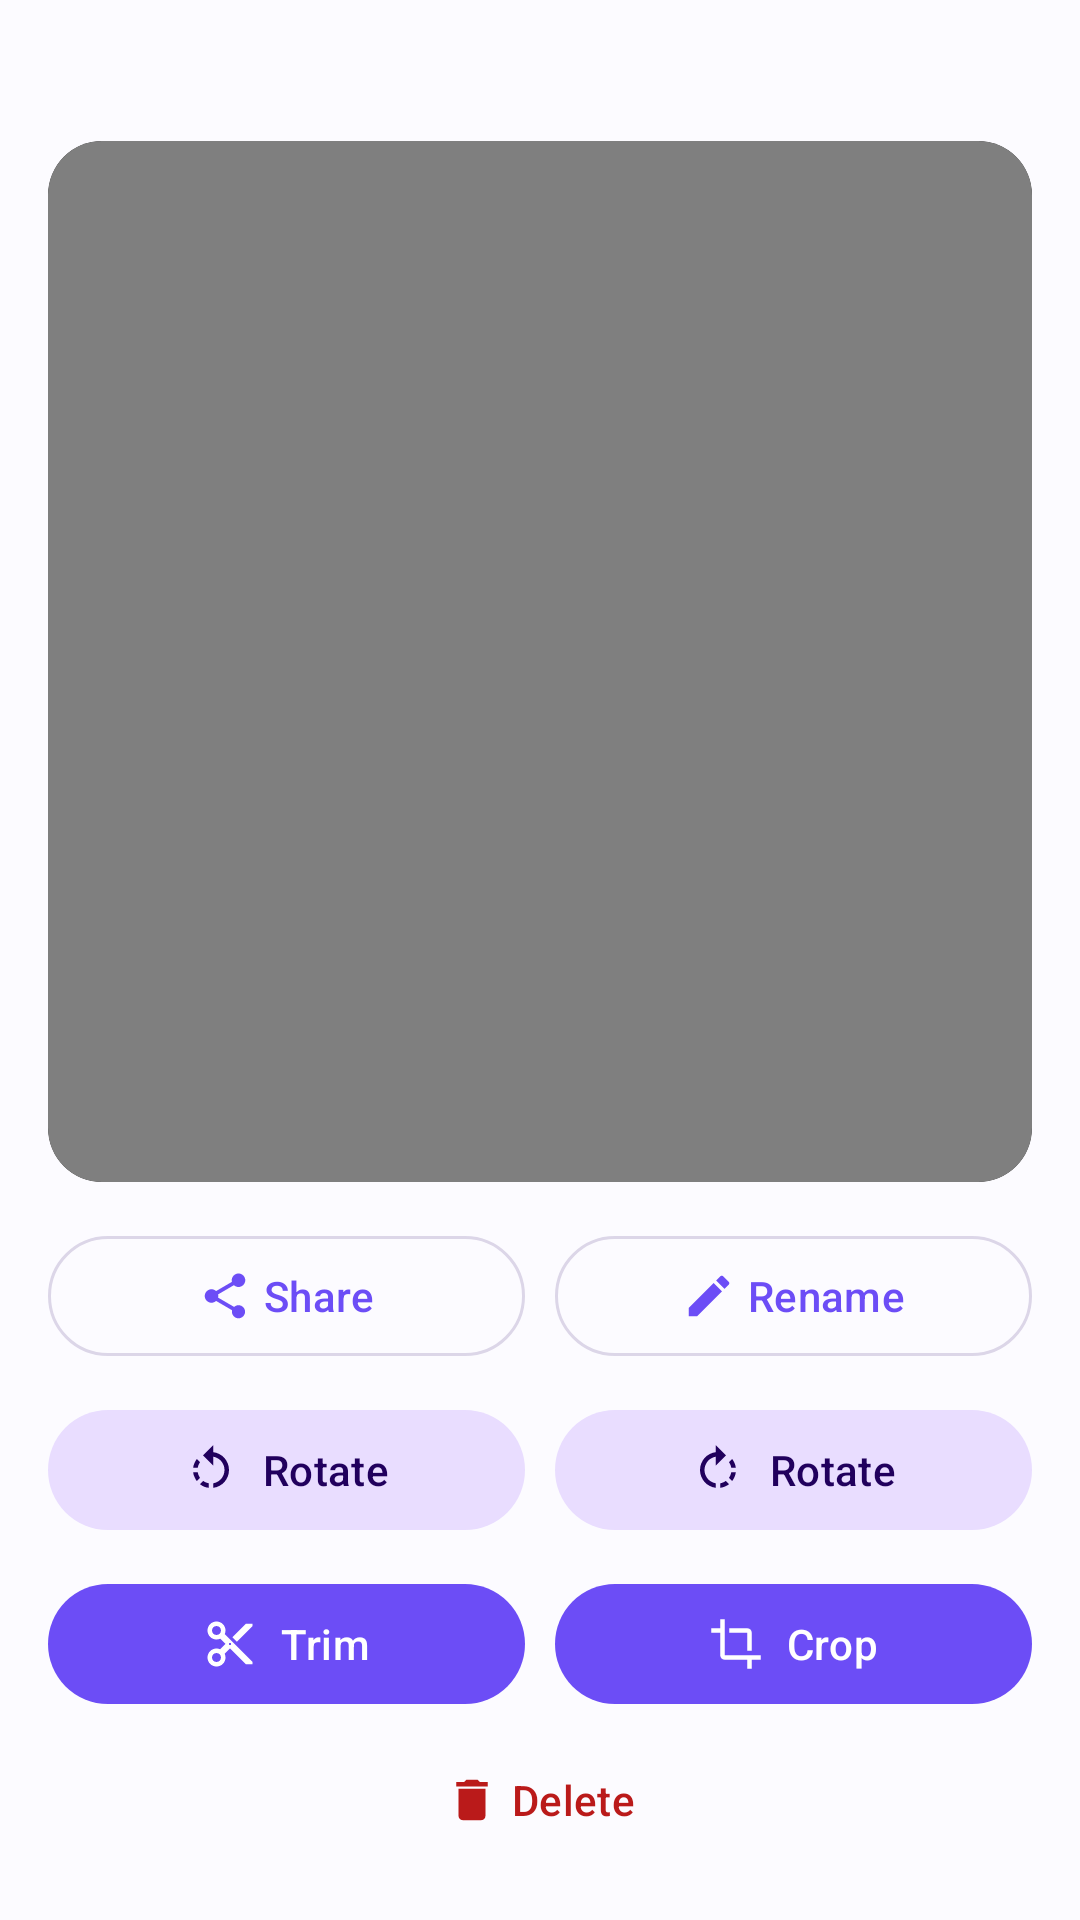

Android layout source for this screen:
<!-- AndroidManifest.xml: application theme Theme.SaveVideo -->
<!-- res/layout/activity_video_detail.xml -->
<?xml version="1.0" encoding="utf-8"?>
<FrameLayout xmlns:android="http://schemas.android.com/apk/res/android"
    xmlns:app="http://schemas.android.com/apk/res-auto"
    android:layout_width="match_parent"
    android:layout_height="match_parent"
    android:background="?android:attr/colorBackground">

    <LinearLayout
        android:layout_width="match_parent"
        android:layout_height="match_parent"
        android:orientation="vertical"
        android:padding="16dp">

        <TextView
            android:id="@+id/title"
            android:layout_width="match_parent"
            android:layout_height="wrap_content"
            android:textColor="?attr/colorOnSurfaceVariant"
            android:textSize="14sp"
            android:maxLines="1"
            android:ellipsize="middle"
            android:paddingBottom="12dp"
            android:text="" />

        <com.google.android.material.card.MaterialCardView
            android:layout_width="match_parent"
            android:layout_height="0dp"
            android:layout_weight="1"
            app:cardCornerRadius="18dp"
            app:cardElevation="0dp"
            app:strokeWidth="0dp"
            app:cardBackgroundColor="#000000">

            <VideoView
                android:id="@+id/player"
                android:layout_width="match_parent"
                android:layout_height="match_parent"
                android:layout_gravity="center" />
        </com.google.android.material.card.MaterialCardView>

        <LinearLayout
            android:layout_width="match_parent"
            android:layout_height="wrap_content"
            android:orientation="horizontal"
            android:paddingTop="14dp">
            <com.google.android.material.button.MaterialButton android:id="@+id/btnShare"
                style="@style/Widget.Material3.Button.OutlinedButton"
                android:layout_width="0dp" android:layout_height="wrap_content" android:layout_weight="1"
                android:layout_marginEnd="5dp" android:text="Share"
                app:icon="@drawable/ic_share" app:iconGravity="textStart" />
            <com.google.android.material.button.MaterialButton android:id="@+id/btnRename"
                style="@style/Widget.Material3.Button.OutlinedButton"
                android:layout_width="0dp" android:layout_height="wrap_content" android:layout_weight="1"
                android:layout_marginStart="5dp" android:text="Rename"
                app:icon="@drawable/ic_rename" app:iconGravity="textStart" />
        </LinearLayout>

        <LinearLayout
            android:layout_width="match_parent"
            android:layout_height="wrap_content"
            android:orientation="horizontal"
            android:paddingTop="10dp">
            <com.google.android.material.button.MaterialButton android:id="@+id/btnRotateLeft"
                style="@style/Widget.Material3.Button.TonalButton"
                android:layout_width="0dp" android:layout_height="wrap_content" android:layout_weight="1"
                android:layout_marginEnd="5dp" android:text="Rotate"
                app:icon="@drawable/ic_rotate_left" app:iconGravity="textStart" />
            <com.google.android.material.button.MaterialButton android:id="@+id/btnRotateRight"
                style="@style/Widget.Material3.Button.TonalButton"
                android:layout_width="0dp" android:layout_height="wrap_content" android:layout_weight="1"
                android:layout_marginStart="5dp" android:text="Rotate"
                app:icon="@drawable/ic_rotate_right" app:iconGravity="textStart" />
        </LinearLayout>

        <LinearLayout
            android:layout_width="match_parent"
            android:layout_height="wrap_content"
            android:orientation="horizontal"
            android:paddingTop="10dp">
            <com.google.android.material.button.MaterialButton android:id="@+id/btnTrim"
                android:layout_width="0dp" android:layout_height="wrap_content" android:layout_weight="1"
                android:layout_marginEnd="5dp" android:text="Trim"
                app:icon="@drawable/ic_trim" app:iconGravity="textStart" />
            <com.google.android.material.button.MaterialButton android:id="@+id/btnCrop"
                android:layout_width="0dp" android:layout_height="wrap_content" android:layout_weight="1"
                android:layout_marginStart="5dp" android:text="Crop"
                app:icon="@drawable/ic_crop" app:iconGravity="textStart" />
        </LinearLayout>

        <com.google.android.material.button.MaterialButton
            android:id="@+id/btnDelete"
            style="@style/Widget.Material3.Button.TextButton"
            android:layout_width="match_parent"
            android:layout_height="wrap_content"
            android:layout_marginTop="4dp"
            android:text="Delete"
            android:textColor="?attr/colorError"
            app:icon="@drawable/ic_delete"
            app:iconGravity="textStart"
            app:iconTint="?attr/colorError" />
    </LinearLayout>

    <FrameLayout
        android:id="@+id/busy"
        android:layout_width="match_parent"
        android:layout_height="match_parent"
        android:background="#99000000"
        android:clickable="true"
        android:focusable="true"
        android:visibility="gone">

        <LinearLayout
            android:layout_width="wrap_content"
            android:layout_height="wrap_content"
            android:layout_gravity="center"
            android:orientation="vertical"
            android:gravity="center">
            <ProgressBar android:layout_width="wrap_content" android:layout_height="wrap_content" />
            <TextView android:layout_width="wrap_content" android:layout_height="wrap_content"
                android:paddingTop="12dp" android:textColor="#FFFFFF" android:text="Processing…" />
        </LinearLayout>
    </FrameLayout>
</FrameLayout>
<!-- resources referenced by this layout -->
<resources>
  <!-- drawable ic_crop (drawable) -->
  <vector xmlns:android="http://schemas.android.com/apk/res/android"
      android:width="24dp" android:height="24dp" android:viewportWidth="24" android:viewportHeight="24">
      <path android:fillColor="#000000" android:pathData="M17,15h2V7c0,-1.1 -0.9,-2 -2,-2H9v2h8v8zM7,17V1H5v4H1v2h4v10c0,1.1 0.9,2 2,2h10v4h2v-4h4v-2H7z" />
  </vector>
  <!-- drawable ic_delete (drawable) -->
  <vector xmlns:android="http://schemas.android.com/apk/res/android"
      android:width="24dp" android:height="24dp" android:viewportWidth="24" android:viewportHeight="24">
      <path android:fillColor="#000000" android:pathData="M6,19c0,1.1 0.9,2 2,2h8c1.1,0 2,-0.9 2,-2V7H6v12zM19,4h-3.5l-1,-1h-5l-1,1H5v2h14V4z" />
  </vector>
  <!-- drawable ic_rename (drawable) -->
  <vector xmlns:android="http://schemas.android.com/apk/res/android"
      android:width="24dp" android:height="24dp" android:viewportWidth="24" android:viewportHeight="24">
      <path android:fillColor="#000000" android:pathData="M3,17.25V21h3.75L17.81,9.94l-3.75,-3.75L3,17.25zM20.71,7.04c0.39,-0.39 0.39,-1.02 0,-1.41l-2.34,-2.34c-0.39,-0.39 -1.02,-0.39 -1.41,0l-1.83,1.83 3.75,3.75 1.83,-1.83z" />
  </vector>
  <!-- drawable ic_rotate_left (drawable) -->
  <vector xmlns:android="http://schemas.android.com/apk/res/android"
      android:width="24dp" android:height="24dp" android:viewportWidth="24" android:viewportHeight="24">
      <path android:fillColor="#000000" android:pathData="M7.11,8.53L5.7,7.11C4.8,8.27 4.24,9.61 4.07,11h2.02c0.14,-0.87 0.49,-1.72 1.02,-2.47zM6.09,13H4.07c0.17,1.39 0.72,2.73 1.62,3.89l1.41,-1.42c-0.52,-0.75 -0.87,-1.59 -1.01,-2.47zM7.1,18.32c1.16,0.9 2.51,1.44 3.9,1.61v-2.02c-0.87,-0.14 -1.71,-0.49 -2.46,-1.03l-1.44,1.44zM13,4.07V1L8.45,5.55 13,10V6.09c2.84,0.48 5,2.94 5,5.91s-2.16,5.43 -5,5.91v2.02c3.95,-0.49 7,-3.85 7,-7.93s-3.05,-7.44 -7,-7.93z" />
  </vector>
  <!-- drawable ic_rotate_right (drawable) -->
  <vector xmlns:android="http://schemas.android.com/apk/res/android"
      android:width="24dp" android:height="24dp" android:viewportWidth="24" android:viewportHeight="24">
      <path android:fillColor="#000000" android:pathData="M15.55,5.55L11,1v3.07C7.06,4.56 4,7.92 4,12s3.05,7.44 7,7.93v-2.02c-2.84,-0.48 -5,-2.94 -5,-5.91s2.16,-5.43 5,-5.91V10l4.55,-4.45zM19.93,11c-0.17,-1.39 -0.72,-2.73 -1.62,-3.89l-1.42,1.42c0.54,0.75 0.88,1.6 1.02,2.47h2.02zM13,17.9v2.02c1.39,-0.17 2.74,-0.71 3.9,-1.61l-1.44,-1.44c-0.75,0.54 -1.59,0.89 -2.46,1.03zM16.89,15.48l1.42,1.41c0.9,-1.16 1.45,-2.5 1.62,-3.89h-2.02c-0.14,0.87 -0.48,1.72 -1.02,2.48z" />
  </vector>
  <!-- drawable ic_share (drawable) -->
  <vector xmlns:android="http://schemas.android.com/apk/res/android"
      android:width="24dp" android:height="24dp" android:viewportWidth="24" android:viewportHeight="24">
      <path android:fillColor="#000000" android:pathData="M18,16.08c-0.76,0 -1.44,0.3 -1.96,0.77L8.91,12.7c0.05,-0.23 0.09,-0.46 0.09,-0.7s-0.04,-0.47 -0.09,-0.7l7.05,-4.11c0.54,0.5 1.25,0.81 2.04,0.81 1.66,0 3,-1.34 3,-3s-1.34,-3 -3,-3 -3,1.34 -3,3c0,0.24 0.04,0.47 0.09,0.7L8.04,9.81C7.5,9.31 6.79,9 6,9c-1.66,0 -3,1.34 -3,3s1.34,3 3,3c0.79,0 1.5,-0.31 2.04,-0.81l7.12,4.16c-0.05,0.21 -0.08,0.43 -0.08,0.65 0,1.61 1.31,2.92 2.92,2.92s2.92,-1.31 2.92,-2.92 -1.31,-2.92 -2.92,-2.92z" />
  </vector>
  <color name="brand">#6C4DF6</color>
  <color name="on_brand">#FFFFFF</color>
  <color name="brand_container">#E9DDFF</color>
  <color name="on_brand_container">#21005D</color>
  <color name="bg">#FCFBFF</color>
  <color name="surface">#FFFFFF</color>
  <color name="surface_variant">#F1EDFA</color>
  <color name="on_surface">#1B1B1F</color>
  <color name="on_surface_variant">#6B6775</color>
  <color name="outline">#DcD6E8</color>
  <color name="danger">#BA1A1A</color>
</resources>
